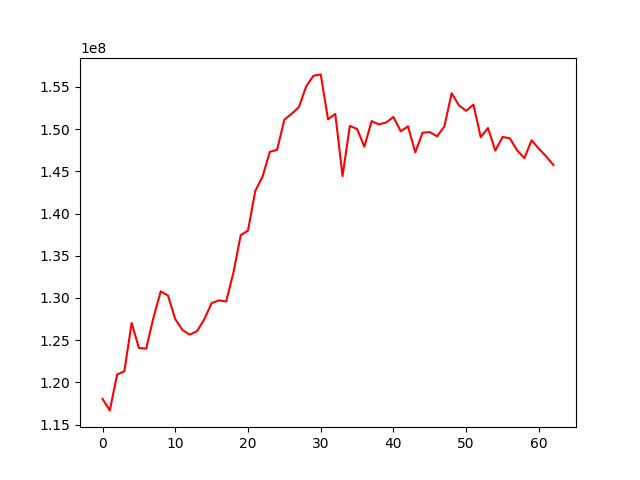

The table this chart was drawn from, first rows:
, 0
0, 118030426
1, 116679547
2, 120932533
3, 121305826
4, 127041571
5, 124071694
6, 123997046
7, 127658746
8, 130784279
9, 130280628
10, 127494468
11, 126193069
12, 125653660
13, 126070198
14, 127489497
15, 129390646
16, 129713474
17, 129587555
18, 133013819
19, 137442010
20, 137979640
21, 142677601
22, 144364164
23, 147305681
24, 147549935
25, 151114748
26, 151812311
27, 152606551
28, 155061586
29, 156313914
30, 156481124
31, 151161297
32, 151806919
33, 144440957
34, 150372171
35, 150023579
36, 147907129
37, 150949047
38, 150551817
39, 150789681
40, 151437174
41, 149744459
42, 150334131
43, 147248548
44, 149573125
45, 149646578
46, 149139236
47, 150317468
48, 154249787
49, 152812082
50, 152161330
51, 152908907
52, 149035708
53, 150130490
54, 147456588
55, 149061851
56, 148914761
57, 147484658
58, 146566235
59, 148677151
... 3 more rows
